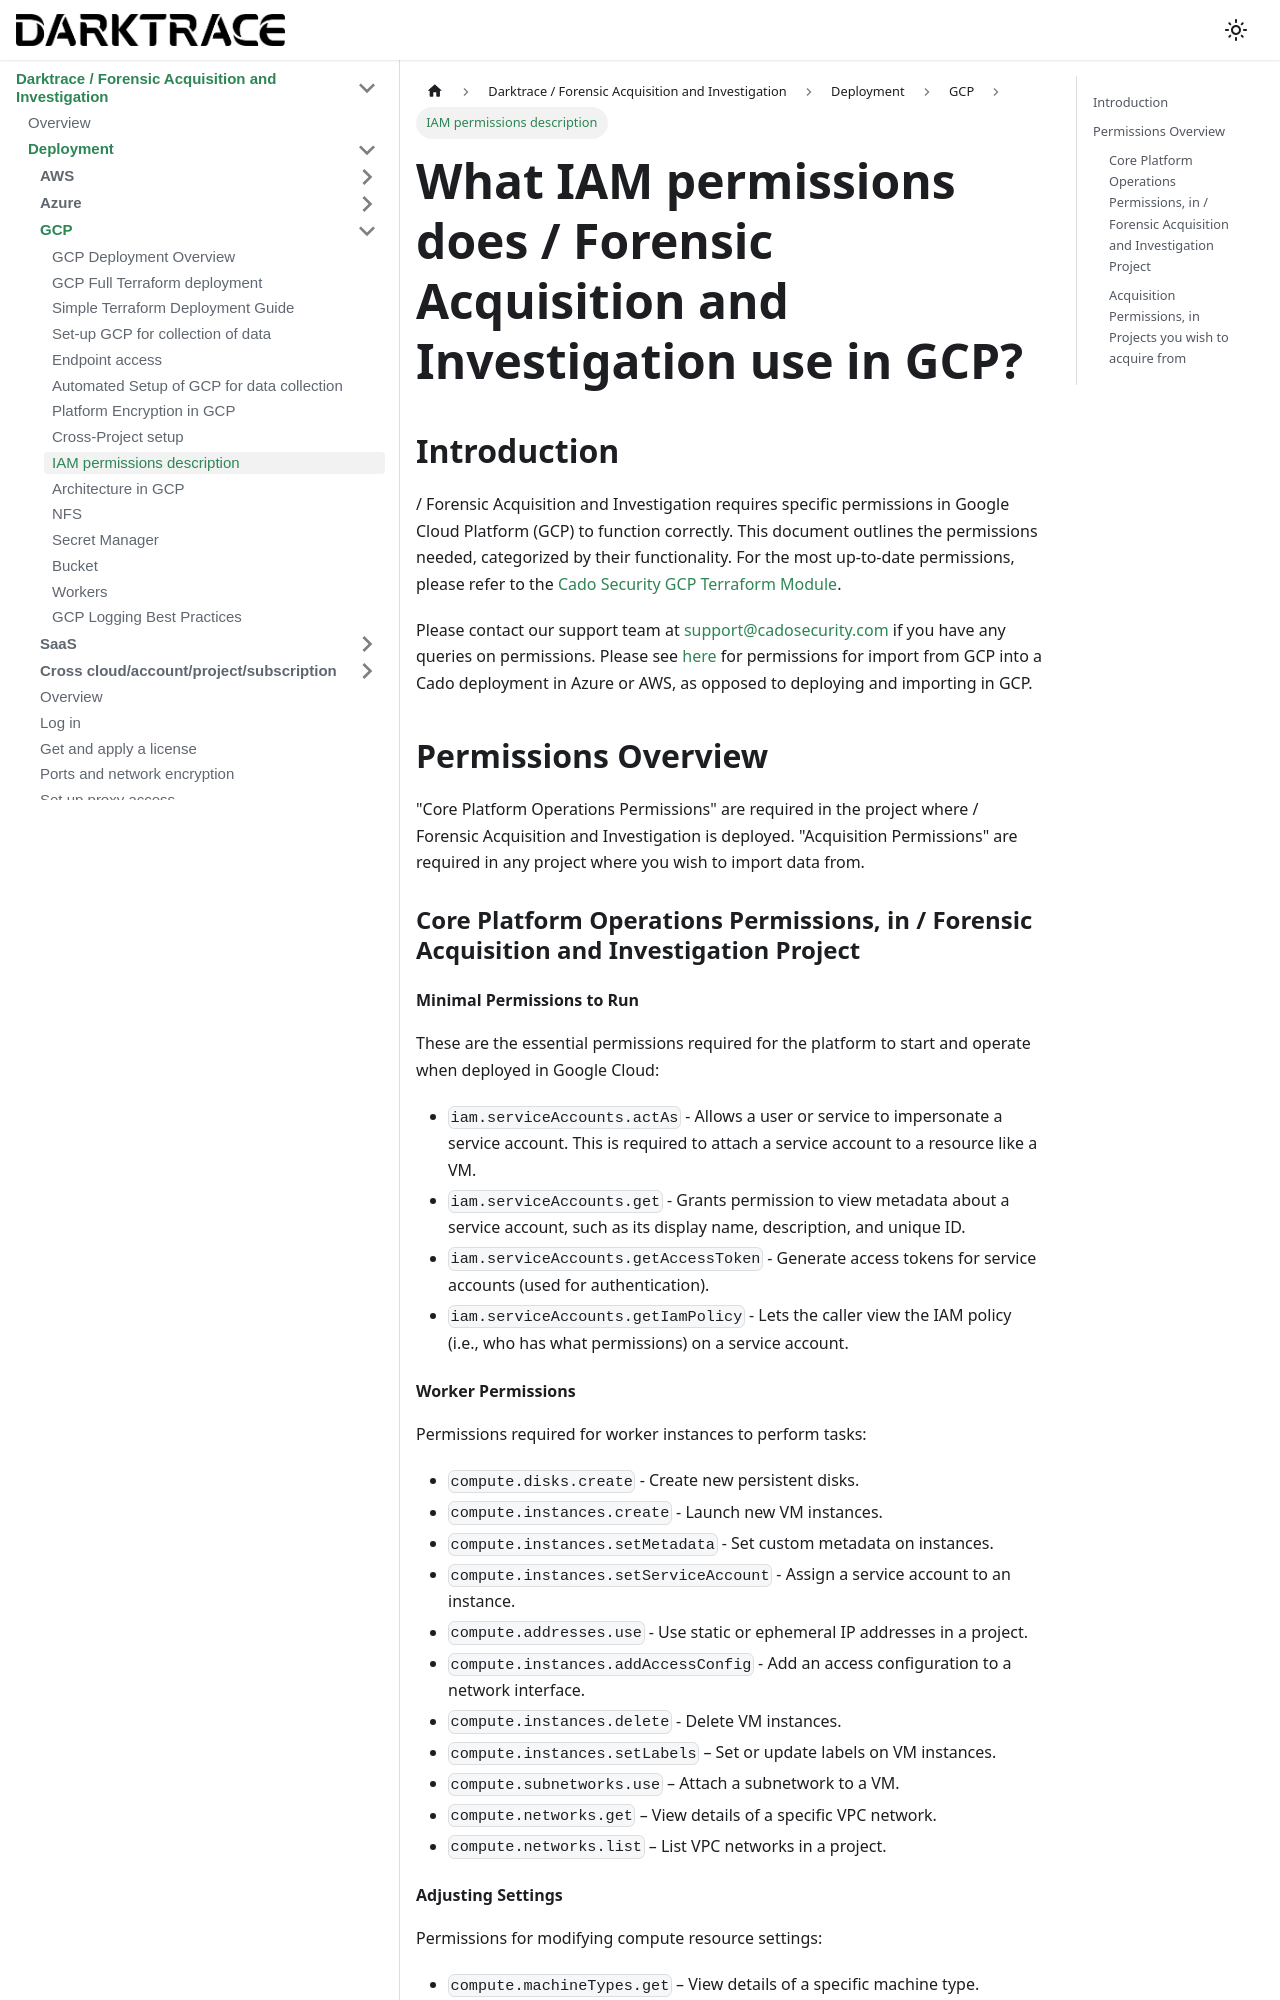

repository: cado-security/product-help · page: cado/deploy/gcp/iam-description.html · generator: docusaurus

---
title: IAM permissions description
hide_title: true
sidebar_position: 6
---

# What IAM permissions does / Forensic Acquisition and Investigation use in GCP?

## Introduction

/ Forensic Acquisition and Investigation requires specific permissions in Google Cloud Platform (GCP) to function correctly. This document outlines the permissions needed, categorized by their functionality. For the most up-to-date permissions, please refer to the [Cado Security GCP Terraform Module](https://github.com/cado-security/Deployment-Templates/blob/main/gcp/modules/iam/main.tf).

Please contact our support team at [support@cadosecurity.com](mailto:support@cadosecurity.com) if you have any queries on permissions.
Please see [here](/cado/deploy/cross/adding-gcp) for permissions for import from GCP into a Cado deployment in Azure or AWS, as opposed to deploying and importing in GCP.

## Permissions Overview

"Core Platform Operations Permissions" are required in the project where / Forensic Acquisition and Investigation is deployed.
"Acquisition Permissions" are required in any project where you wish to import data from.

### Core Platform Operations Permissions, in / Forensic Acquisition and Investigation Project

#### Minimal Permissions to Run

These are the essential permissions required for the platform to start and operate when deployed in Google Cloud:

- `iam.serviceAccounts.actAs` - Allows a user or service to impersonate a service account. This is required to attach a service account to a resource like a VM.
- `iam.serviceAccounts.get` - Grants permission to view metadata about a service account, such as its display name, description, and unique ID.
- `iam.serviceAccounts.getAccessToken` - Generate access tokens for service accounts (used for authentication).
- `iam.serviceAccounts.getIamPolicy` - Lets the caller view the IAM policy (i.e., who has what permissions) on a service account.

#### Worker Permissions

Permissions required for worker instances to perform tasks:

- `compute.disks.create` - Create new persistent disks.
- `compute.instances.create` - Launch new VM instances.
- `compute.instances.setMetadata` - Set custom metadata on instances.
- `compute.instances.setServiceAccount` - Assign a service account to an instance.
- `compute.addresses.use` - Use static or ephemeral IP addresses in a project.
- `compute.instances.addAccessConfig` - Add an access configuration to a network interface.
- `compute.instances.delete` -  Delete VM instances.
- `compute.instances.setLabels` – Set or update labels on VM instances.
- `compute.subnetworks.use` – Attach a subnetwork to a VM.
- `compute.networks.get` – View details of a specific VPC network.
- `compute.networks.list` – List VPC networks in a project.
